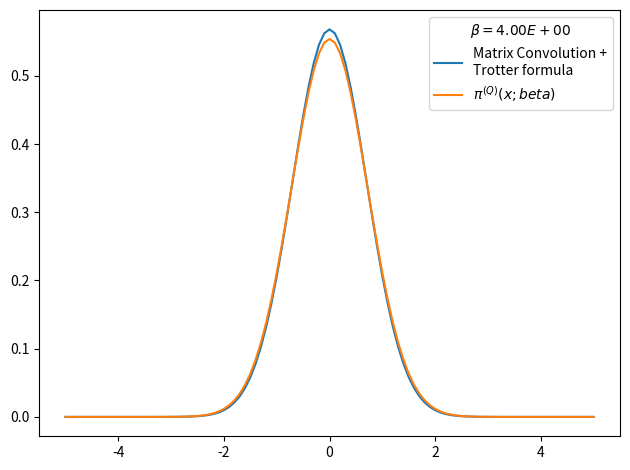

The script that saved this image:
# -*- coding: utf-8 -*-
from __future__ import division
import numpy as np
import matplotlib.pyplot as plt
from time import time
import pandas as pd

def rho_free(x,xp,beta):
    """
    Uso: devuelve elemento de matriz dsnsidad para el caso de una partícula libre en un toro infinito.
    """
    return (2.*np.pi*beta)**(-0.5) * np.exp(-(x-xp)**2 / (2 * beta) )

def harmonic_potential(x):
    """Devuelve valor del potencial harmónico para una posición x dada"""
    return 0.5*x**2

def anharmonic_potential(x):
    """Devuelve valor de potencial anharmónico para una posición x dada"""
    return 0.5*x**2 - x**3 + x**4

def QHO_canonical_ensemble(x,beta):
    """
    Uso:    calcula probabilidad teórica cuántica de encontrar al osciladoe armónico 
            (presente en un baño térmico) en la posición x.
    
    Recibe:
        x: float            -> posición
        beta: float         -> inverso de temperatura en unidades reducidas beta = 1/T.
    
    Devuelve:
        probabilidad teórica cuántica en posición dada para temperatura T dada. 
    """
    return (np.tanh(beta/2.)/np.pi)**0.5 * np.exp(- x**2 * np.tanh(beta/2.))

def rho_trotter(x_max = 5., nx = 101, beta=1, potential=harmonic_potential):
    """
    Uso:    devuelve matriz densidad en aproximación de Trotter para altas temperaturas y un potencial dado

    Recibe:
        grid: list      -> lista de dimensión N
        beta: float     -> inverso de temperatura en unidades reducidas
        potential: func -> potencial de interacción

    Devuelve:
        matrix          -> matriz densidad de dimension NxN
    """
    dx = 2. * x_max / (nx - 1)
    grid_x = np.array([i*dx for i in range(-int((nx-1)/2), int(nx/2 + 1))])
    rho = np.array([ [ rho_free(x , xp, beta) * np.exp(-0.5*beta*(potential(x)+potential(xp))) for x in grid_x] for xp in grid_x])
    return rho, grid_x, dx

def save_rho_csv(grid_x, x_weights, file_name, relevant_info, print_data=True):
    # Guardamos datos en archivo .csv usando pandas
    rho_data = {'Position x': grid_x,
                'Prob. density': x_weights}
    rho_data = pd.DataFrame(data=rho_data)
    with open(file_name,mode='w') as rho_csv:
        rho_csv.write(relevant_info+'\n')
    rho_csv.close()
    with open(file_name,mode='a') as rho_csv:
        rho_data.to_csv(rho_csv)
    rho_csv.close()
    if print_data==True:
        print(rho_data)
    return rho_data

def density_matrix_convolution_trotter(rho, grid_x, N_beta = 4, beta_ini = 1, print_steps=True):
    """
    Uso:    entrega (N_beta-1) convoluciones de la matriz densidad rho(beta_ini), es decir,
            entrega aproximación de rho(N_beta*beta_ini).
    """
    dx = grid_x[1] - grid_x[0]
    N_conv = N_beta-1
    beta_fin = beta_ini * N_beta
    for i in range(N_conv):
        rho = np.dot(rho,rho)
        rho *= dx
        beta_step = (i+2)*beta_ini
        if print_steps==True:
            print('step %d) beta: %.2E -> %.2E'%(i, (i+1)*beta_ini, beta_step))
    trace_rho = np.trace(rho)*dx
    return rho, trace_rho, beta_fin


x_max = 5.
nx = 101
N_beta = 12
beta_fin = 4
beta_ini = beta_fin/N_beta
potential, potential_string = harmonic_potential, 'harmonic_potential'
rho, grid_x, dx = rho_trotter(x_max = x_max, nx = nx, beta = beta_ini, potential = potential)
rho, trace_rho, beta_fin_2 = density_matrix_convolution_trotter(rho, grid_x, N_beta = N_beta, beta_ini = beta_ini, print_steps=True)

# checkpoint: trace(rho)=0 when N_beta>16 and nx~1000 or nx~100 
# parece que la diferencia entre los picos es siempre constante
# cuando N_beta=4 el resultado es más óptimo
print(np.trace(rho))

rho_normalized = rho/trace_rho     #rho normalizado 
x_weights = np.diag(rho_normalized)           #densidad de probabilidad dada por los elementos de la diagonal
file_name = 'rho-%s-x_max_%.3f-nx_%d-N_beta_%d-beta_fin_%.3f.csv'%(potential_string,x_max,nx,N_beta,beta_fin)
relevant_info = u'# %s   x_max = %.3f   nx = %d   N_beta = %d   beta_fin = %.3f'%(potential_string,x_max,nx,N_beta,beta_fin)
save_rho_csv(grid_x, x_weights, file_name, relevant_info, print_data=0)

# Figura preliminar
plt.figure()
plt.plot(grid_x, x_weights, label = 'Matrix Convolution +\nTrotter formula')
plt.plot(grid_x, QHO_canonical_ensemble(grid_x,beta_fin), label=u'$\pi^{(Q)}(x;beta)$' )
plt.legend(title=u'$\\beta=%.2E$'%beta_fin)
plt.tight_layout()
plt.show()
plt.close()
